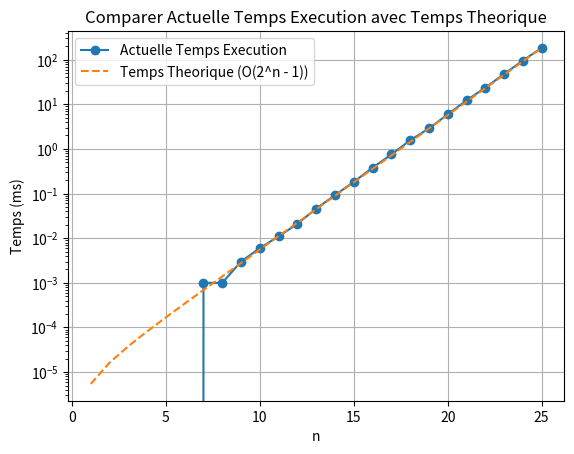

This chart was generated by the following Python code:
import matplotlib.pyplot as plt
import numpy as np

# Actuelle temps d'éxécution (milliséconds) pour n = 1, 2, ..., 25 basé sur les données fournies
actual_times = [0.000, 0.000, 0.000, 0.000, 0.000, 0.000, 0.001, 0.001, 0.003, 0.006, 0.011, 0.021, 
                0.046, 0.092, 0.183, 0.380, 0.750, 1.560, 2.870, 5.940, 12.200, 23.600, 47.400, 95.500, 182.700]
# actual_times = [0.000, 0.000, 0.000, 0.000, 0.000, 0.000, 0.000, 0.001, 0.001, 0.003, 0.006, 0.014, 0.024, 0.049, 0.100, 0.190, 0.410, 
#                 0.810, 1.570, 3.130, 6.300, 12.700, 25.100, 51.200, 100.900]
# Values of n 1->25
n_values = list(range(1, 26))
# Calculer le temps théorique basé sur la formule T(n) = C * (2^n - 1)
C = 5.444e-06  # je calcule C pour correspondre au mieux à la série de données en temps réel
theoretical_times = [C * (2**n - 1) for n in n_values]
# Plot the results
plt.plot(n_values, actual_times, label='Actuelle Temps Execution', marker='o')
plt.plot(n_values, theoretical_times, label='Temps Theorique (O(2^n - 1))', linestyle='--')
plt.xlabel('n')
plt.ylabel('Temps (ms)')
plt.title('Comparer Actuelle Temps Execution avec Temps Theorique')
plt.legend()
plt.yscale('log')  # Use logarithmic scale for better visualization
plt.grid(True)
plt.show()